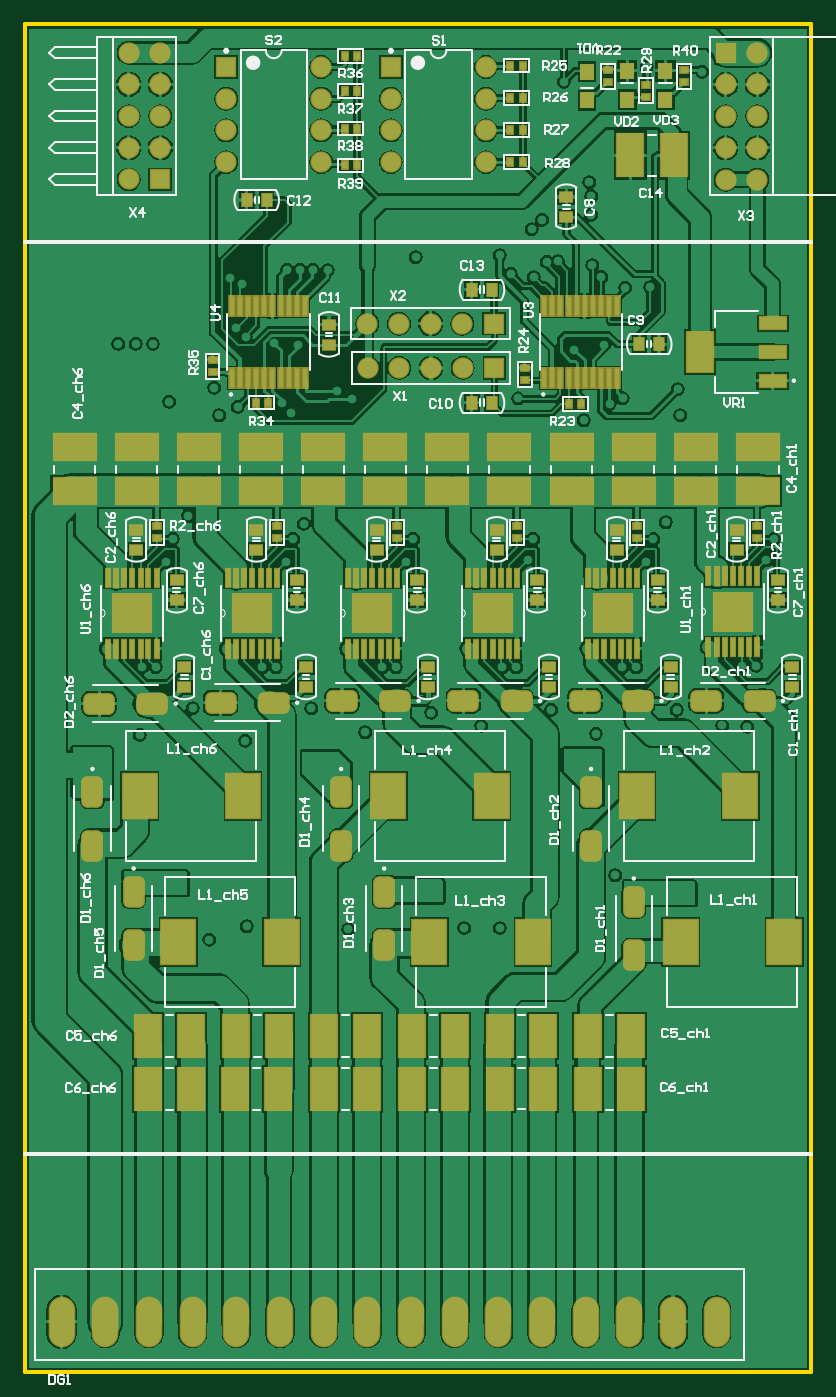
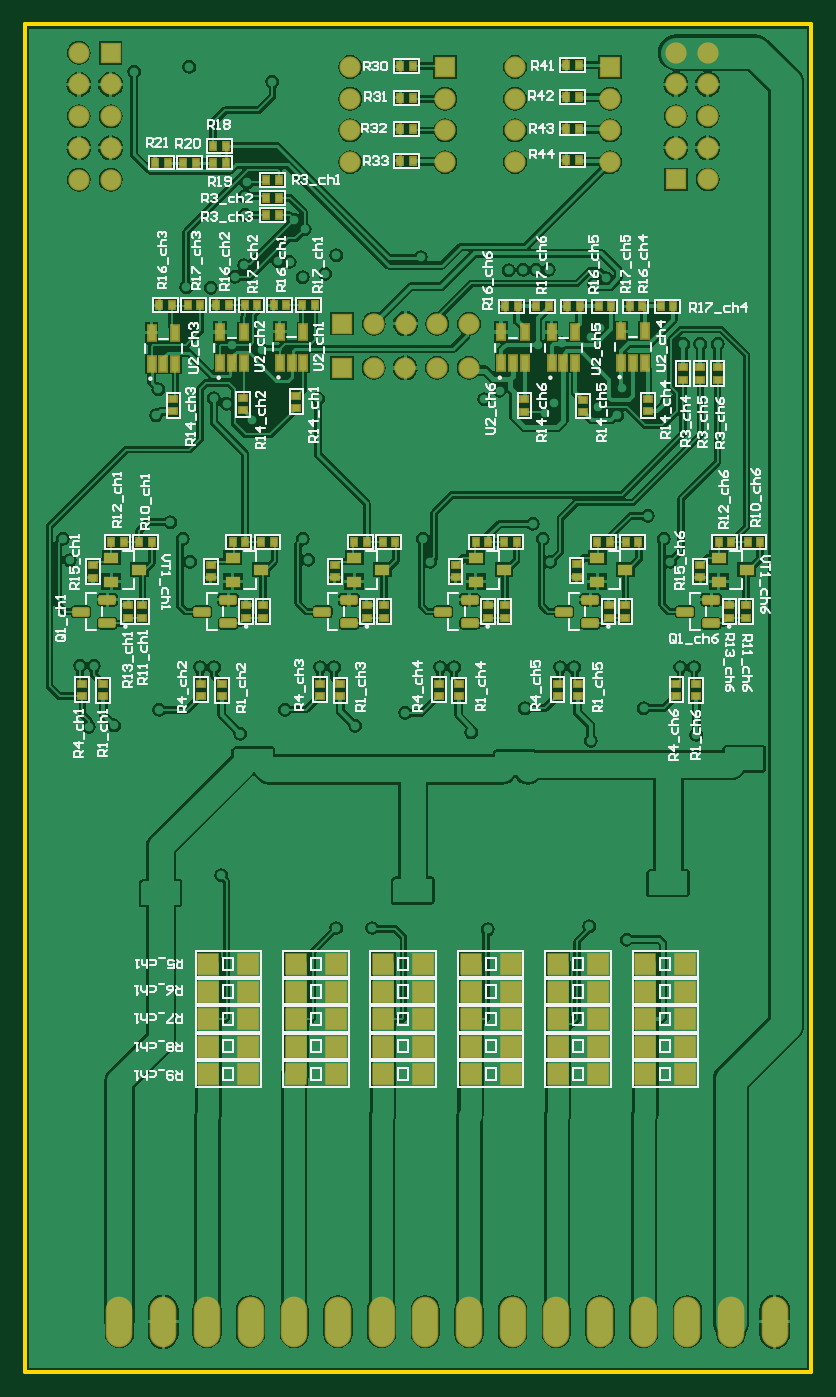
Circuit board: 9 layer files. Board 63.0 x 108.0 mm.
- bottom_copper: DriverPCB.GBL (131632 bytes)
- bottom_silk: DriverPCB.GBO (59656 bytes)
- paste: DriverPCB.GBP (6294 bytes)
- bottom_mask: DriverPCB.GBS (7627 bytes)
- outline: DriverPCB.GKO (273 bytes)
- top_copper: DriverPCB.GTL (125167 bytes)
- top_silk: DriverPCB.GTO (43801 bytes)
- paste: DriverPCB.GTP (7348 bytes)
- top_mask: DriverPCB.GTS (8678 bytes)

=== bottom_copper: DriverPCB.GBL (131632 bytes, source omitted) ===
=== bottom_silk: DriverPCB.GBO (59656 bytes, source omitted) ===
=== paste: DriverPCB.GBP (6294 bytes, source omitted) ===
=== bottom_mask: DriverPCB.GBS (7627 bytes, source omitted) ===
=== outline: DriverPCB.GKO ===
G04*
G04 #@! TF.GenerationSoftware,Altium Limited,Altium Designer,20.0.13 (296)*
G04*
G04 Layer_Color=16711935*
%FSLAX44Y44*%
%MOMM*%
G71*
G01*
G75*
%ADD15C,0.3000*%
D15*
X0Y1080000D02*
X630000D01*
X-0Y0D02*
X0Y1080000D01*
X630000D02*
X630000Y0D01*
X0D02*
X630000D01*
M02*

=== top_copper: DriverPCB.GTL (125167 bytes, source omitted) ===
=== top_silk: DriverPCB.GTO (43801 bytes, source omitted) ===
=== paste: DriverPCB.GTP (7348 bytes, source omitted) ===
=== top_mask: DriverPCB.GTS (8678 bytes, source omitted) ===
